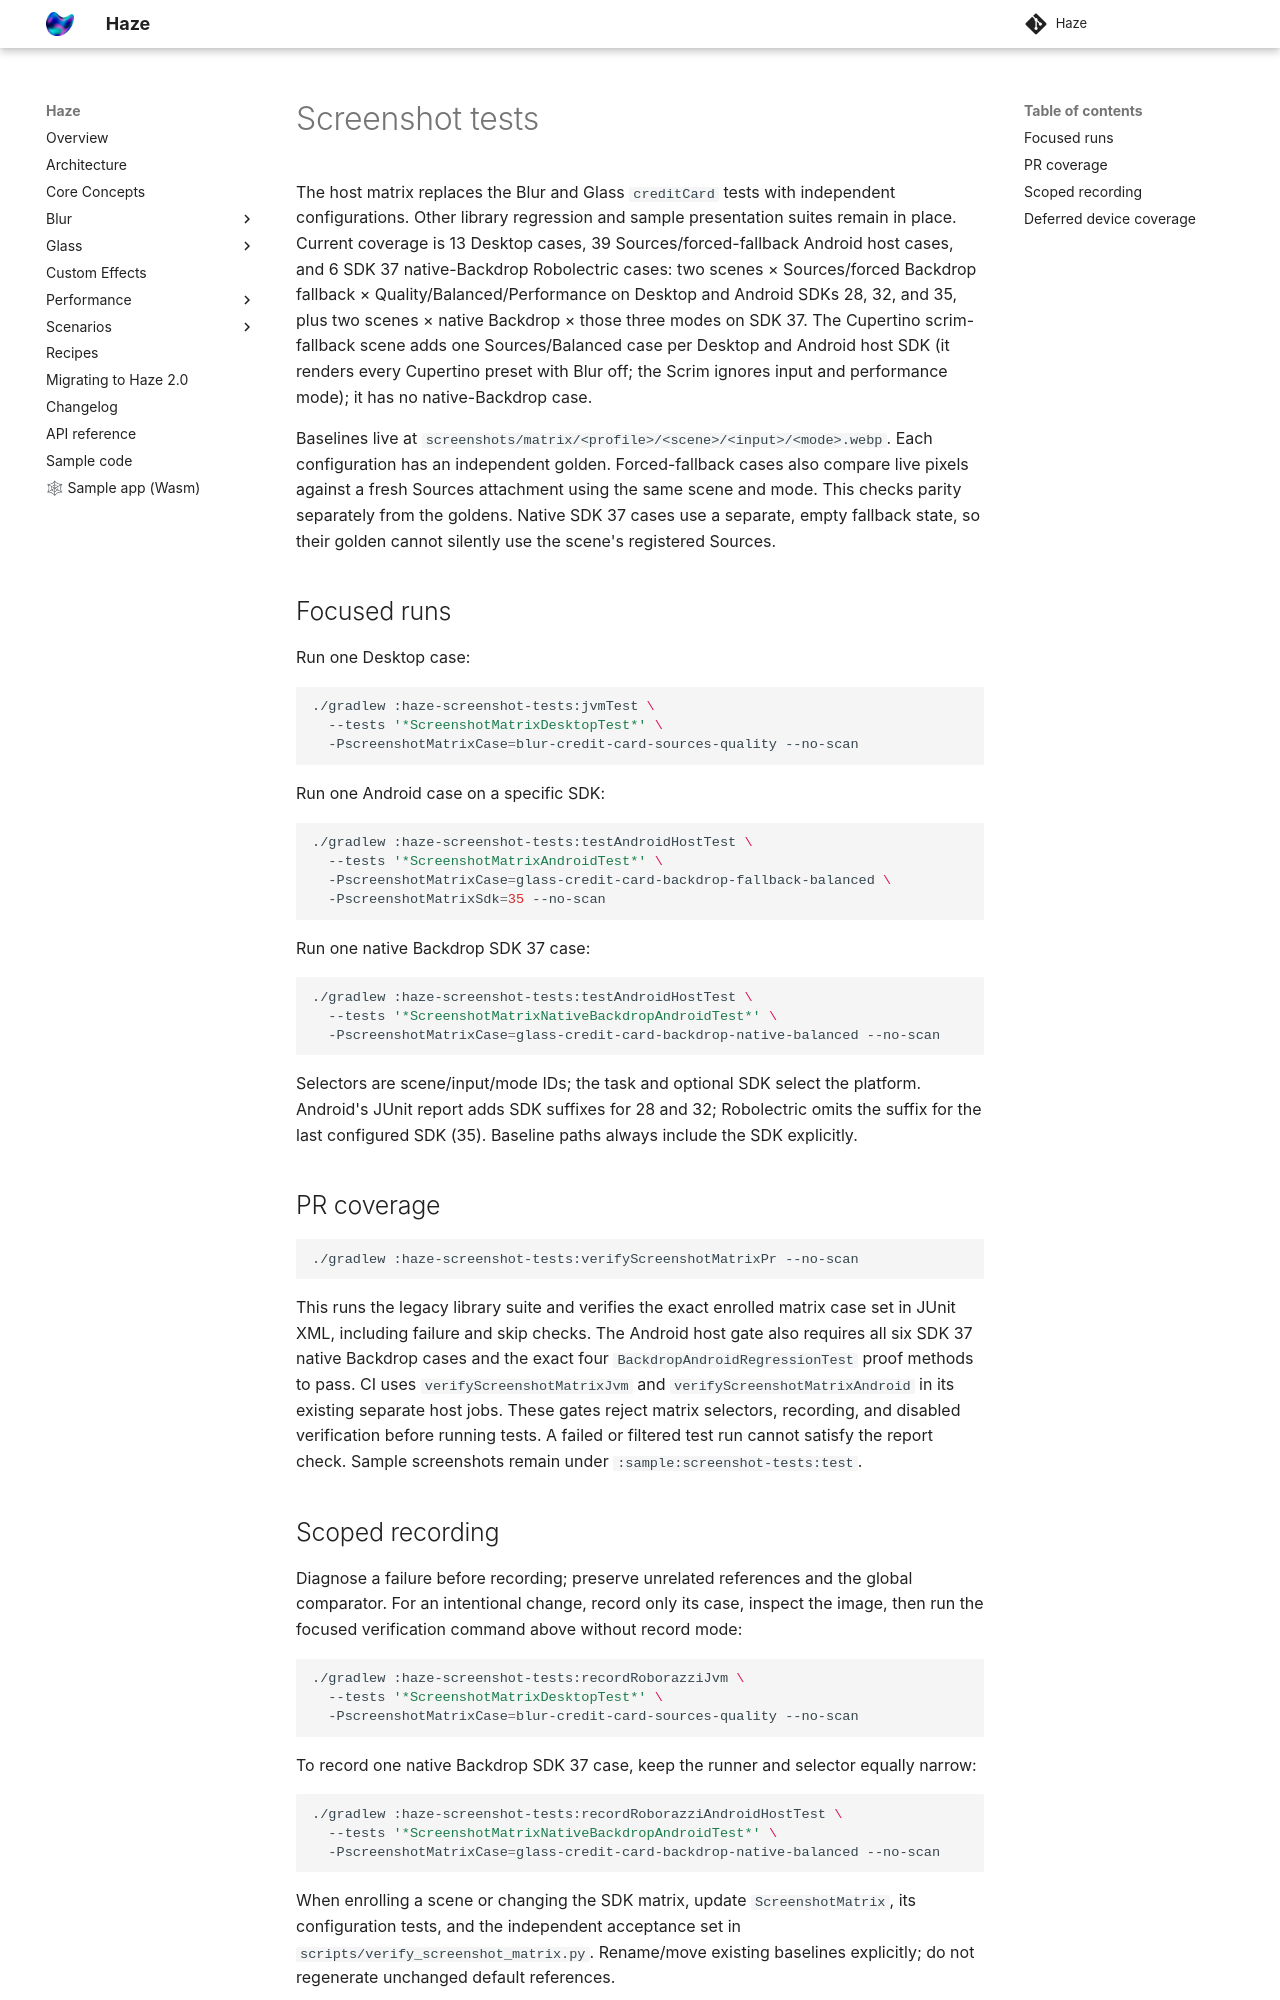

repository: chrisbanes/haze · page: dev/screenshot-tests/index.html · generator: mkdocs

# Screenshot tests

The host matrix replaces the Blur and Glass `creditCard` tests with independent configurations.
Other library regression and sample presentation suites remain in place. Current coverage is
13 Desktop cases, 39 Sources/forced-fallback Android host cases, and 6 SDK 37 native-Backdrop
Robolectric cases: two scenes × Sources/forced Backdrop fallback × Quality/Balanced/Performance
on Desktop and Android SDKs 28, 32, and 35, plus two scenes × native Backdrop × those three
modes on SDK 37. The Cupertino scrim-fallback scene adds one Sources/Balanced case per Desktop and
Android host SDK (it renders every Cupertino preset with Blur off; the Scrim ignores input and
performance mode); it has no native-Backdrop case.

Baselines live at `screenshots/matrix/<profile>/<scene>/<input>/<mode>.webp`. Each configuration
has an independent golden. Forced-fallback cases also compare live pixels against a fresh Sources
attachment using the same scene and mode. This checks parity separately from the goldens. Native
SDK 37 cases use a separate, empty fallback state, so their golden cannot silently use the scene's
registered Sources.

## Focused runs

Run one Desktop case:

```sh
./gradlew :haze-screenshot-tests:jvmTest \
  --tests '*ScreenshotMatrixDesktopTest*' \
  -PscreenshotMatrixCase=blur-credit-card-sources-quality --no-scan
```

Run one Android case on a specific SDK:

```sh
./gradlew :haze-screenshot-tests:testAndroidHostTest \
  --tests '*ScreenshotMatrixAndroidTest*' \
  -PscreenshotMatrixCase=glass-credit-card-backdrop-fallback-balanced \
  -PscreenshotMatrixSdk=35 --no-scan
```

Run one native Backdrop SDK 37 case:

```sh
./gradlew :haze-screenshot-tests:testAndroidHostTest \
  --tests '*ScreenshotMatrixNativeBackdropAndroidTest*' \
  -PscreenshotMatrixCase=glass-credit-card-backdrop-native-balanced --no-scan
```

Selectors are scene/input/mode IDs; the task and optional SDK select the platform. Android's
JUnit report adds SDK suffixes for 28 and 32; Robolectric omits the suffix for the last configured
SDK (35). Baseline paths always include the SDK explicitly.

## PR coverage

```sh
./gradlew :haze-screenshot-tests:verifyScreenshotMatrixPr --no-scan
```

This runs the legacy library suite and verifies the exact enrolled matrix case set in JUnit XML,
including failure and skip checks. The Android host gate also requires all six SDK 37 native
Backdrop cases and the exact four `BackdropAndroidRegressionTest` proof methods to pass. CI uses
`verifyScreenshotMatrixJvm` and `verifyScreenshotMatrixAndroid` in its existing separate host jobs.
These gates reject matrix selectors, recording, and disabled verification before running tests. A
failed or filtered test run cannot satisfy the report check. Sample screenshots remain under
`:sample:screenshot-tests:test`.
